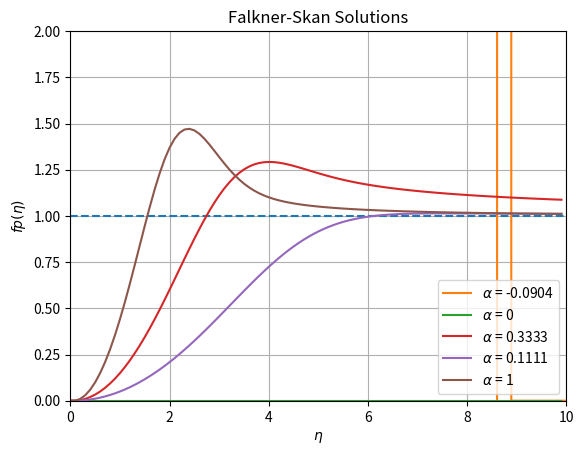
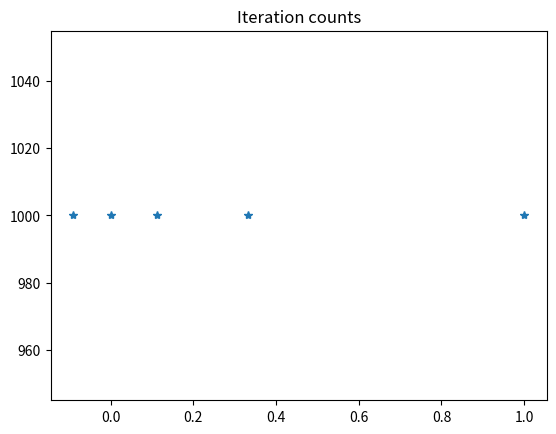
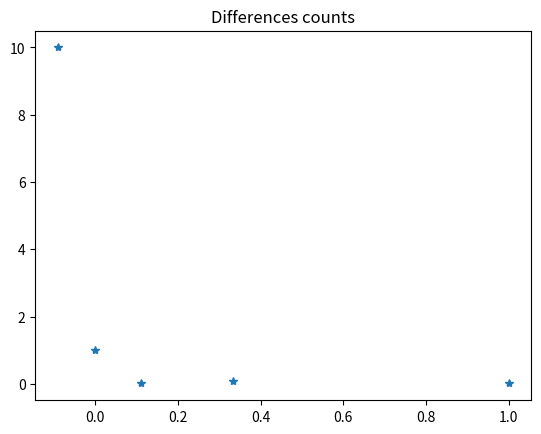

Generate these figures, in order, with matplotlib:
# -*- coding: utf-8 -*-
"""
Created on Tue Mar 28 19:18:21 2023

[redacted]
[redacted]
[redacted]
Homework 3 v2 Updates:
    - shooting is just finding the best fpp0 by screening
"""

import numpy as np
import matplotlib.pyplot as plt

# %%
"""
    Personal Created Functions
    - FalknerSkan()
"""

def Blasius(deta,nf,fpp0):
    N = int(nf/deta)
    etas = np.linspace(0,nf,N,True)
    f = np.zeros(len(etas))
    fp = np.zeros(len(etas))
    fpp = np.zeros(len(etas))
    fpp[0] = fpp0
    for space in range(len(etas)-1):
        etas[space+1] = etas[space] + deta
        f[space+1] = f[space] + deta * fp[space]
        fp[space+1] = fp[space] + deta * fpp[space]
        fpp[space+1] = fpp[space] - deta/2 * f[space] * fpp[space]
    return etas, f, fp, fpp

def FalknerSkan(deta,nf,fpp0,alpha):
    N = int(nf/deta)
    etas = np.linspace(0,nf,N,True)
    f = np.zeros(len(etas))
    fp = np.zeros(len(etas))
    fpp = np.zeros(len(etas))
    fpp[0] = fpp0
    gg = True
    for space in range(len(etas)-1):
        etas[space+1] = etas[space] + deta
        f[space+1] = f[space] + deta * fp[space]
        fp[space+1] = fp[space] + deta * fpp[space]
        sheesh = (f[space+1] + f[space])/2
        slope = (alpha+1)/2 * sheesh * fpp[space] + alpha * fp[space+1]**2 - alpha
        fpp[space+1] = fpp[space] - deta * slope
        if fp[space+1] > 100:
            gg = False
            break
    return etas, f, fp, fpp, gg

def shootFalknerSkan(deta,nf,alpha):
    diff = 10
    TOL = 1E-4
    MAXITE = 1000
    fpp0 = 0
    ite = 0
    bestfpp0 = 0
    bestdiff = 10
    while diff > TOL and ite < MAXITE:
        ite += 1
        etas, f, fp, fpp, gg = FalknerSkan(deta,nf,fpp0,alpha)
        if gg == True:
            #print(fp[-1])
            diff = np.abs(fp[-1] - 1)
            if diff < bestdiff:
                bestdiff = diff
                bestfpp0 = fpp0
            #print('ite = '+ str(ite))
            #print('fpp0 = '+ str(fpp0))
            #print('diff = '+ str(diff))
        else:
            diff = 10
            fpp0 += 0.001
        
    return bestfpp0, ite, bestdiff
    
# %% 
"""
    Problem Specific Functions
"""

def testBlasius():
    etas, f, fp, fpp = Blasius(0.02,7,0.332)
    fig, ax = plt.subplots()
    ax.plot(etas, fp)
    return etas, f, fp, fpp

def testFalknerSkan(case):
    if case == 'A':
        etas, f, fp, fpp = FalknerSkan(0.02,5,0.332,0)
        fig, ax = plt.subplots()
        ax.plot(etas, fp)
        return etas, f, fp, fpp
    elif case == 'B':
        alpha = -0.0904
        fpp0, ite, diff = shootFalknerSkan(0.02, 10, alpha)
        etas, f, fp, fpp = FalknerSkan(0.020, 10, fpp0, alpha)
        fig, ax = plt.subplots()
        ax.plot(etas, fp)
        
def problem2():
    """
        Falkner-Skan Similarity Solutions of the Laminar Boundary-Layer Equations
        - fppp + (n+1)/2 * f * fpp - n * fp**2 + n = 0
            - Given: f(0) = 0, fp(0) = 0
            - Shoot with: fpp(0) = idk
            - Target: fp(inf) = 1
    """
    ALPHAS = [-0.0904, 0, 1/3, 1/9, 1]
    ITES = np.zeros(len(ALPHAS))
    DIFFS = np.zeros(len(ALPHAS))
    FPP0S = np.zeros(len(ALPHAS))
    
    fig, ax = plt.subplots()
    ax.set_title('Falkner-Skan Solutions')
    ax.set_xlabel('$ \\eta $')
    ax.set_ylabel('$ fp(\\eta) $')
    ax.set_xlim([0,10])
    ax.set_ylim([0,2])
    ax.plot(np.linspace(0,10,100,True), np.ones(100), '--')
    for a in range(len(ALPHAS)):
        fpp0, ite, diff = shootFalknerSkan(0.1, 10, ALPHAS[a])
        FPP0S[a] = fpp0
        ITES[a] = ite
        DIFFS[a] = diff
        etas, f, fp, fpp, gg = FalknerSkan(0.1, 10, fpp0, ALPHAS[a])
        label = "$\\alpha$ = " + str(np.around(ALPHAS[a],4))
        ax.plot(etas, fp, label=label)
    ax.grid()
    ax.legend(loc='lower right')
    
    fig1, ax1 = plt.subplots()
    ax1.plot(ALPHAS, ITES,'*')
    ax1.set_title('Iteration counts')
    
    fig2, ax2 = plt.subplots()
    ax2.plot(ALPHAS, DIFFS,'*')
    ax2.set_title('Differences counts')
    return ALPHAS, ITES, DIFFS, FPP0S
    
# %% 
"""
    Main Function
"""

a,b,c,d = problem2()
print(np.around(a,4))
print(b)
print(np.around(c,4))
print(np.around(d,4))

#testFalknerSkan('B')